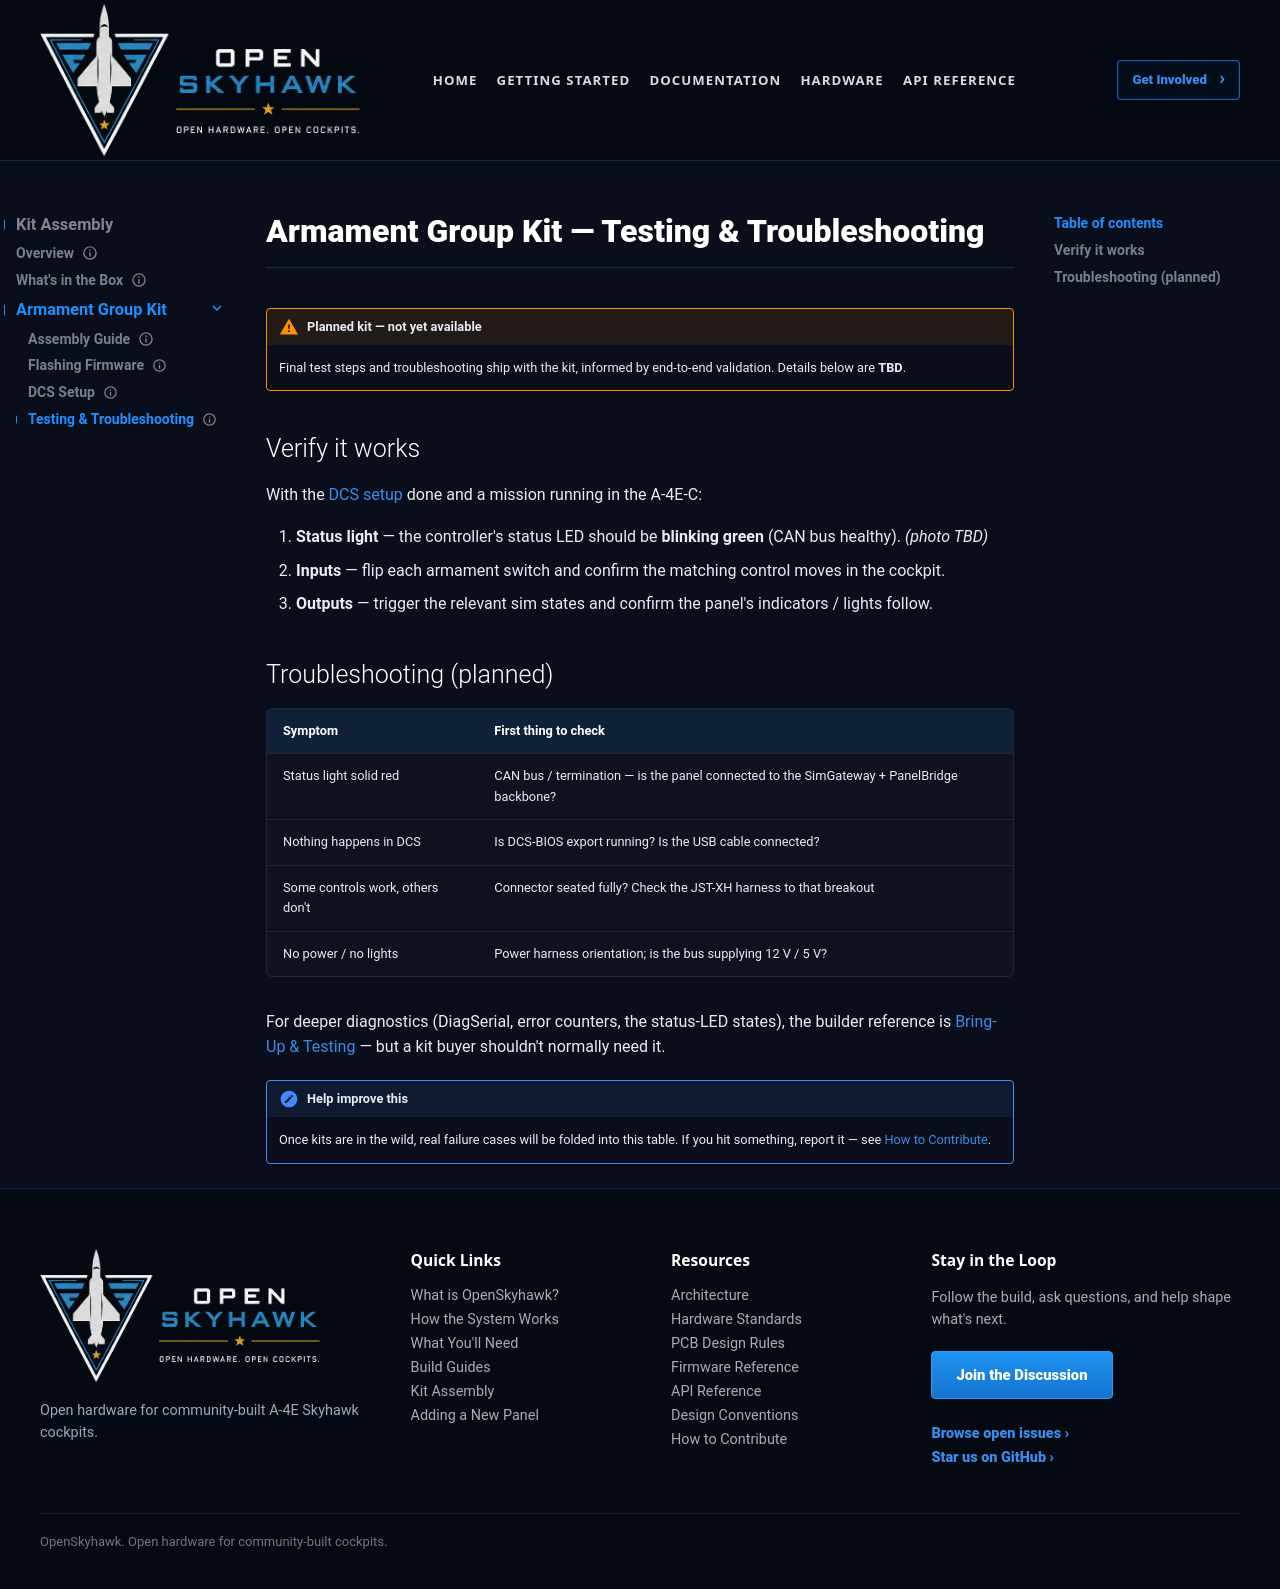

repository: OpenSkyHawk/OpenSkyhawk · page: kits/armament/testing/index.html · generator: mkdocs

---
status: planned
---

# Armament Group Kit — Testing & Troubleshooting

!!! warning "Planned kit — not yet available"
    Final test steps and troubleshooting ship with the kit, informed by end-to-end validation.
    Details below are **TBD**.

## Verify it works

With the [DCS setup](dcs-setup.md) done and a mission running in the A-4E-C:

1. **Status light** — the controller's status LED should be **blinking green** (CAN bus
   healthy). *(photo TBD)*
2. **Inputs** — flip each armament switch and confirm the matching control moves in the cockpit.
3. **Outputs** — trigger the relevant sim states and confirm the panel's indicators / lights
   follow.

## Troubleshooting (planned)

| Symptom | First thing to check |
|---------|----------------------|
| Status light solid red | CAN bus / termination — is the panel connected to the SimGateway + PanelBridge backbone? |
| Nothing happens in DCS | Is DCS-BIOS export running? Is the USB cable connected? |
| Some controls work, others don't | Connector seated fully? Check the JST-XH harness to that breakout |
| No power / no lights | Power harness orientation; is the bus supplying 12 V / 5 V? |

For deeper diagnostics (DiagSerial, error counters, the status-LED states), the builder
reference is [Bring-Up & Testing](../../guides/bring-up.md) — but a kit buyer shouldn't normally
need it.

!!! note "Help improve this"
    Once kits are in the wild, real failure cases will be folded into this table. If you hit
    something, report it — see [How to Contribute](../../contributing/index.md).
